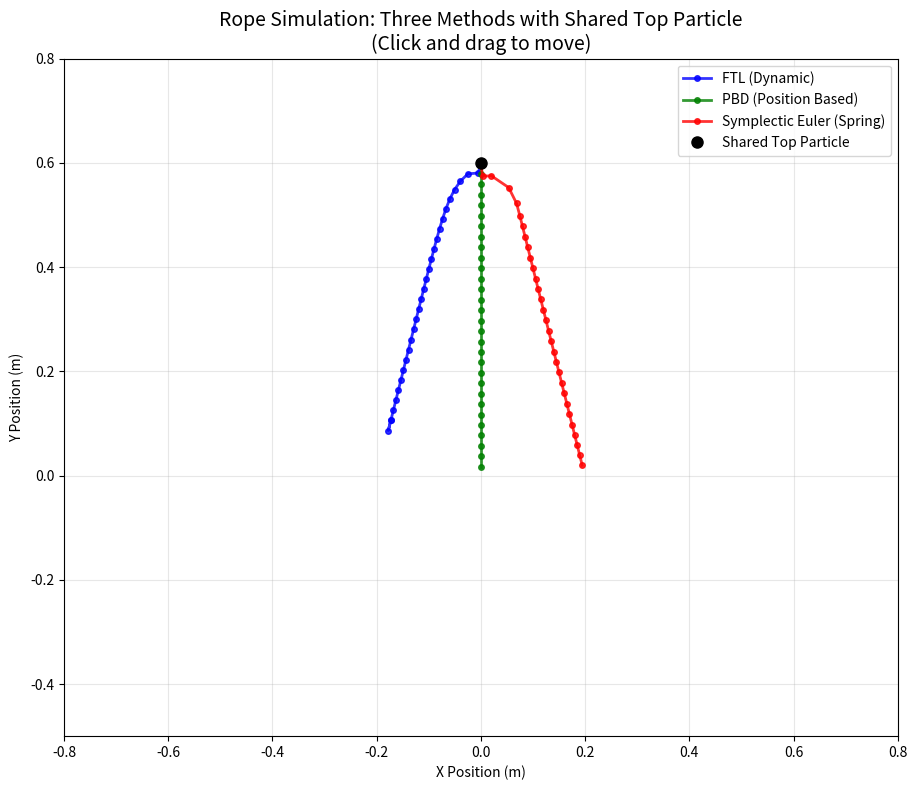

Write Python code to recreate this figure.
import numpy as np
import matplotlib.pyplot as plt
import matplotlib.animation as animation

class RopeSimulation:
    def __init__(self, num_particles=30, rest_length=0.02, dt=0.01, mass=0.01):
        self.num_particles = num_particles
        self.rest_length = rest_length
        self.dt = dt
        self.mass = mass
        self.gravity = np.array([0, -10.0])  # -10 m/s^2 as in paper
        
        # Initialize three separate rope systems
        self.reset_ropes()
        
        # Mouse interaction
        self.is_dragging = False
        self.drag_pos = np.array([0.0, 0.6])
        self.top_particle_pos = np.array([0.0, 0.6])  # Shared top particle
        
    def reset_ropes(self):
        """Initialize positions and velocities for all three methods"""
        # Shared top particle position
        self.top_particle_pos = np.array([0.0, 0.6])
        
        # FTL system (blue) - starts going left
        self.x_ftl = np.zeros((self.num_particles, 2))
        for i in range(self.num_particles):
            self.x_ftl[i] = self.top_particle_pos + np.array([-0.05 - i * 0.005, -i * self.rest_length])
        self.v_ftl = np.zeros((self.num_particles, 2))
        
        # PBD system (green) - starts going straight down
        self.x_pbd = np.zeros((self.num_particles, 2))
        for i in range(self.num_particles):
            self.x_pbd[i] = self.top_particle_pos + np.array([0.0, -i * self.rest_length])
        self.v_pbd = np.zeros((self.num_particles, 2))
        
        # Symplectic Euler system (red) - starts going right
        self.x_euler = np.zeros((self.num_particles, 2))
        for i in range(self.num_particles):
            self.x_euler[i] = self.top_particle_pos + np.array([0.05 + i * 0.005, -i * self.rest_length])
        self.v_euler = np.zeros((self.num_particles, 2))

    def simulate_ftl(self):
        """Follow-The-Leader (FTL) with forward projection and velocity correction"""
        x, v = self.x_ftl, self.v_ftl
        dt = self.dt
        l0 = self.rest_length
        s_damping = 0.8
        gravity = self.gravity
        mass = self.mass

        # Top particle follows external position
        x[0] = self.top_particle_pos.copy()
        v[0] = np.zeros(2)  # fixed

        # Predict positions under gravity
        f = np.zeros_like(x)
        for i in range(1, self.num_particles):
            f[i] = gravity * mass
        p = x + dt * v + (dt ** 2) * f / mass

        # FTL projection: forward chain to maintain rest length
        d = np.zeros_like(x)
        p[0] = x[0].copy()
        for i in range(1, self.num_particles):
            dir_vec = p[i] - p[i - 1]
            current_len = np.linalg.norm(dir_vec) + 1e-8
            correction = (l0 - current_len) * (dir_vec / current_len)
            d[i] = correction
            p[i] += correction

        # Velocity correction from Eq. (9)
        for i in range(1, self.num_particles - 1):
            v[i] = (p[i] - x[i]) / dt + s_damping * (-d[i + 1]) / dt
        v[-1] = (p[-1] - x[-1]) / dt  # last particle has no d[i+1]

        # Update positions
        x[:] = p.copy()

        
    def simulate_pbd(self):
        x, v = self.x_pbd, self.v_pbd

        # External force
        for i in range(1, self.num_particles):
            v[i] += self.dt * self.gravity

        # Predict positions
        p = x + self.dt * v

        # Fix top point
        p[0] = self.top_particle_pos.copy()
        v[0] = np.zeros(2)

        # Constraint projection
        for iteration in range(25):  # more iterations = stiffer
            for i in range(1, self.num_particles):
                delta = p[i] - p[i - 1]
                dist = np.linalg.norm(delta)
                if dist < 1e-6:
                    continue
                direction = delta / dist
                correction = (dist - self.rest_length) * direction

                # Half-half correction, but fixed top
                if i > 1:
                    p[i - 1] += 0.5 * correction
                p[i] -= 0.5 * correction

        # Update velocities (with damping)
        for i in range(1, self.num_particles):
            v[i] = (p[i] - x[i]) / self.dt
            v[i] *= 0.95  # stronger damping

        # Apply new positions
        x[:] = p.copy()



    # def simulate_pbd(self):
        # """Position Based Dynamics (PBD) method"""
        # x, v = self.x_pbd, self.v_pbd
        
        # # Update shared top particle position
        # x[0] = self.top_particle_pos.copy()
        
        # # Apply external forces
        # for i in range(1, self.num_particles):
        #     v[i] += self.dt * self.gravity
        
        # # Predict positions
        # p = x + self.dt * v
        
        # # Constraint particle 0 to shared top position
        # p[0] = self.top_particle_pos.copy()
        # v[0] = np.zeros(2)
        
        # # Constraint projection - 2 iterations as in paper
        # for iteration in range(2):
        #     for i in range(1, self.num_particles):
        #         constraint_vec = p[i] - p[i-1]
        #         current_length = np.linalg.norm(constraint_vec)
                
        #         if current_length > 1e-8:
        #             constraint_dir = constraint_vec / current_length
        #             delta_length = current_length - self.rest_length
                    
        #             # PBD correction (equal mass assumption)
        #             correction = 0.5 * delta_length * constraint_dir
                    
        #             if i > 1:  # Don't move the shared top particle
        #                 p[i-1] += correction
        #             p[i] -= correction
        
        # # Update velocities
        # for i in range(1, self.num_particles):
        #     v[i] = (p[i] - x[i]) / self.dt
        #     v[i] *= 0.99  # Moderate damping
        
        # x[:] = p.copy()
        
    def simulate_symplectic_euler(self):
        """Symplectic Euler with high stiffness and substeps"""
        x, v = self.x_euler, self.v_euler
        
        # Update shared top particle position
        x[0] = self.top_particle_pos.copy()
        
        # stiffness for spring forces
        stiff = 300
        
        # Use multiple substeps for stability (20 as mentioned in paper)
        substeps = 40
        sub_dt = self.dt / substeps
        
        for substep in range(substeps):
            # Calculate spring forces
            forces = np.zeros_like(x)
            
            # Gravity
            for i in range(1, self.num_particles):
                forces[i] += self.mass * self.gravity
            
            # Spring forces
            for i in range(1, self.num_particles):
                spring_vec = x[i] - x[i-1]
                spring_length = np.linalg.norm(spring_vec)
                
                if spring_length > 1e-8:
                    spring_dir = spring_vec / spring_length
                    spring_force = stiff * (spring_length - self.rest_length) * spring_dir
                    
                    if i > 1:  # Don't apply force to shared top particle
                        forces[i-1] += spring_force
                    forces[i] -= spring_force
            
            # Symplectic Euler integration
            # First update velocities
            for i in range(1, self.num_particles):
                v[i] += sub_dt * forces[i] / self.mass
                v[i] *= 0.9995  # Very light damping for stability
            
            # Then update positions
            for i in range(1, self.num_particles):
                x[i] += sub_dt * v[i]
        
        # Ensure first particle stays at shared top position
        x[0] = self.top_particle_pos.copy()
        v[0] = np.zeros(2)

# Create simulation instance
sim = RopeSimulation()

# Setup visualization - single plot
fig, ax = plt.subplots(figsize=(10, 8))

# Create lines for all three methods
line_ftl, = ax.plot([], [], 'o-', color='blue', label='FTL (Dynamic)', 
                    markersize=4, linewidth=2, alpha=0.8)
line_pbd, = ax.plot([], [], 'o-', color='green', label='PBD (Position Based)', 
                    markersize=4, linewidth=2, alpha=0.8)
line_euler, = ax.plot([], [], 'o-', color='red', label='Symplectic Euler (Spring)', 
                      markersize=4, linewidth=2, alpha=0.8)

# Add a marker for the shared top particle
top_marker, = ax.plot([], [], 'ko', markersize=8, label='Shared Top Particle')

ax.set_xlim(-0.8, 0.8)
ax.set_ylim(-0.5, 0.8)
ax.set_aspect('equal')
ax.set_title('Rope Simulation: Three Methods with Shared Top Particle\n(Click and drag to move)', fontsize=14)
ax.legend(loc='upper right')
ax.grid(True, alpha=0.3)
ax.set_xlabel('X Position (m)')
ax.set_ylabel('Y Position (m)')

plt.tight_layout()

# Mouse event handlers
def on_press(event):
    if event.inaxes == ax:
        sim.is_dragging = True

def on_release(event):
    sim.is_dragging = False

def on_motion(event):
    if sim.is_dragging and event.inaxes == ax and event.xdata is not None:
        sim.drag_pos = np.array([event.xdata, event.ydata])
        sim.top_particle_pos = np.array([event.xdata, event.ydata])

fig.canvas.mpl_connect('button_press_event', on_press)
fig.canvas.mpl_connect('button_release_event', on_release)
fig.canvas.mpl_connect('motion_notify_event', on_motion)

# Animation update function
def update(frame):
    # Run all simulations
    sim.simulate_ftl()
    sim.simulate_pbd()
    sim.simulate_symplectic_euler()
    
    # Update line data
    line_ftl.set_data(sim.x_ftl[:, 0], sim.x_ftl[:, 1])
    line_pbd.set_data(sim.x_pbd[:, 0], sim.x_pbd[:, 1])
    line_euler.set_data(sim.x_euler[:, 0], sim.x_euler[:, 1])
    
    # Update top particle marker
    top_marker.set_data([sim.top_particle_pos[0]], [sim.top_particle_pos[1]])
    
    return line_ftl, line_pbd, line_euler, top_marker

# Instructions
print("Rope Simulation - Three Methods Comparison")
print("="*45)
print("Click and drag anywhere to move the shared top particle")
print("\nMethods:")
print("• Blue (FTL): Fast Tangent Loop - dynamic constraints")
print("• Green (PBD): Position Based Dynamics - constraint projection") 
print("• Red (Symplectic Euler): Spring system with high stiffness")
print("\nParameters match the research paper:")
print("• 30 particles per rope")
print("• 0.02m segment length")
print("• 0.01s time step")
print("• FTL & PBD: 2 iterations, Euler: 3000 N/m stiffness, 20 substeps")

# Create and run animation
ani = animation.FuncAnimation(fig, update, frames=1000, interval=30, blit=True)
plt.show()